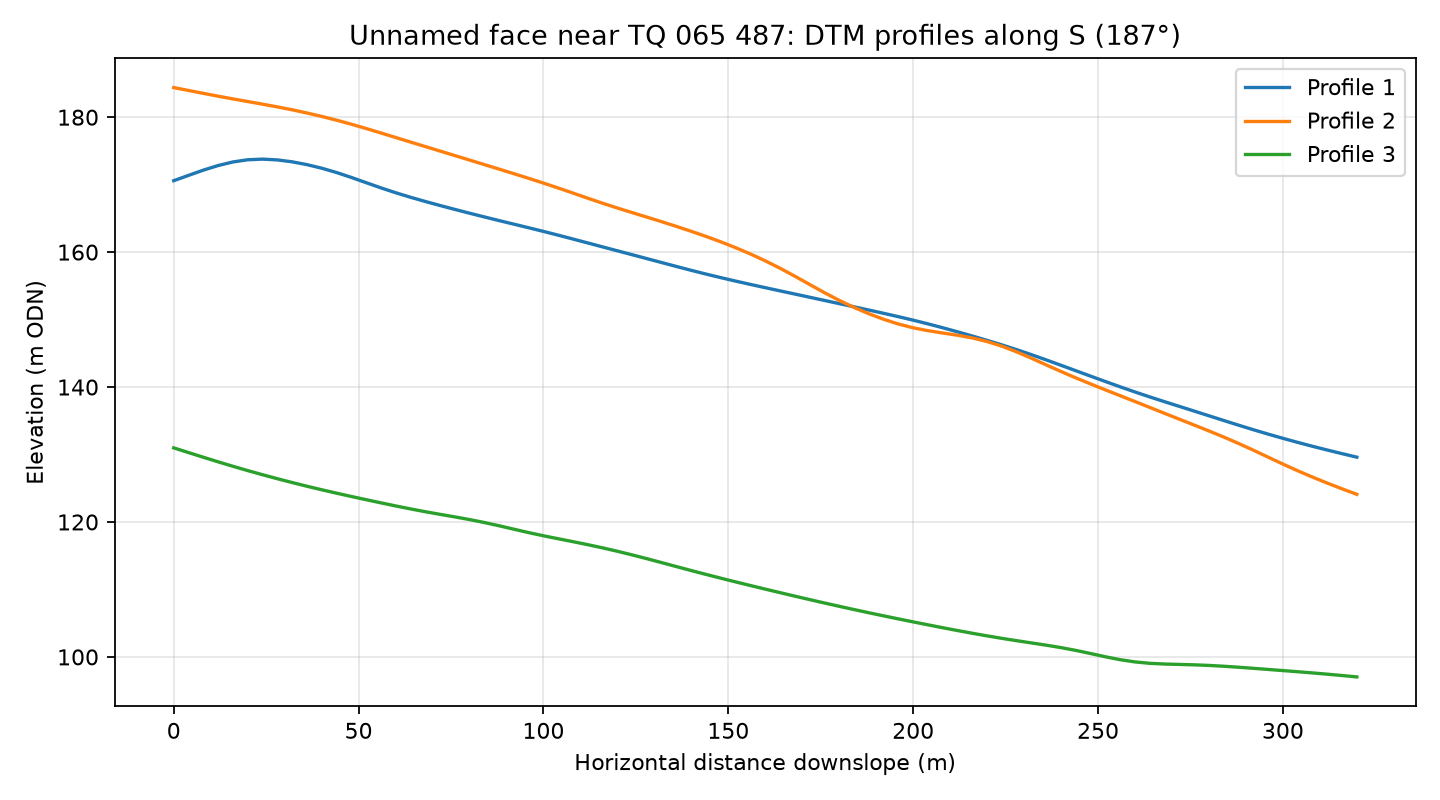

Values plotted in this chart, from the file beside it:
profile, distance_m, elevation_m
1, 0.0, 170.6
1, 4.0, 171.4
1, 8.0, 172.1
1, 12.0, 172.8
1, 16.0, 173.4
1, 20.0, 173.7
1, 24.0, 173.8
1, 28.0, 173.7
1, 32.0, 173.4
1, 36.0, 173
1, 40.0, 172.4
1, 44.0, 171.8
1, 48.0, 171.1
1, 52.0, 170.3
1, 56.0, 169.5
1, 60.0, 168.8
1, 64.0, 168.1
1, 68.0, 167.5
1, 72.0, 166.9
1, 76.0, 166.3
1, 80.0, 165.8
1, 84.0, 165.2
1, 88.0, 164.7
1, 92.0, 164.1
1, 96.0, 163.6
1, 100.0, 163.1
1, 104.0, 162.5
1, 108.0, 161.9
1, 112.0, 161.4
1, 116.0, 160.8
1, 120.0, 160.2
1, 124.0, 159.6
1, 128.0, 159
1, 132.0, 158.4
1, 136.0, 157.9
1, 140.0, 157.3
1, 144.0, 156.7
1, 148.0, 156.2
1, 152.0, 155.7
1, 156.0, 155.2
1, 160.0, 154.7
1, 164.0, 154.3
1, 168.0, 153.8
1, 172.0, 153.3
1, 176.0, 152.8
1, 180.0, 152.4
1, 184.0, 151.9
1, 188.0, 151.4
1, 192.0, 150.9
1, 196.0, 150.4
1, 200.0, 149.9
1, 204.0, 149.4
1, 208.0, 148.8
1, 212.0, 148.2
1, 216.0, 147.6
1, 220.0, 146.9
1, 224.0, 146.2
1, 228.0, 145.5
1, 232.0, 144.8
1, 236.0, 144
... 183 more rows
